Run: headless pygame with SDL's dummy video driver; simulated clock (each Clock.tick advances the game by its frame time, no real sleeping); random seed 0; keys injected as events and as key.get_pressed() state; no mouse input.
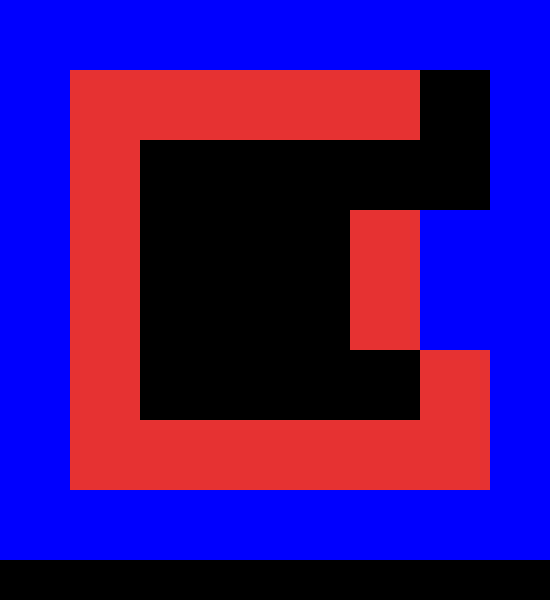
Frame 1 of 4 · flips 1–60 · no input
Frame 2 of 4 · flips 61–180 · tapped SPACE, RETURN · held RIGHT (→), D · screen unchanged from frame 1, image omitted
Frame 3 of 4 · flips 181–300 · held DOWN (↓), S · screen unchanged from frame 2, image omitted
Frame 4 of 4 · flips 301–420 · held LEFT (←), A, UP (↑), W · screen unchanged from frame 3, image omitted

The pygame program that drew these frames:

import random
import pygame
from pygame.locals import *
import time
# from matplotlib import pyplot as plt



# Movements:
# 0 -> no_action
# 1 -> left_rotation
# 2 -> right_rotation
# 3 -> forward


#  Face Of Robot
# 
#     3
# 	  ^
# 	  |
# 2 <- -> 0
# 	  |
# 	  v
# 	  1


populationSize = 100
trailSize = 28
validMoves = "0123"
targetFitness = 20
generationBound = 1000

generationList = []
fitnessList = []


# def setup():
# 	size(800,600)


# def draw():
# 	grid = [ [-1,-1,-1,-1,-1,-1,-1,-1],
# 			 [-1, 1, 1, 1, 1, 1, 1,-1],
# 			 [-1, 1, 0, 0, 0, 0, 1,-1],
# 			 [-1, 1, 0, 0, 0, 1,-1,-1],
# 			 [-1, 1, 0, 0, 0, 1,-1,-1],
# 			 [-1, 1, 0, 0, 0, 0, 1,-1],
# 			 [-1, 1, 1, 1, 1, 1, 1,-1],
# 			 [-1,-1,-1,-1,-1,-1,-1,-1],
# 	]

# 	x,y = 0,0
# 	for row in grid:
# 		for col in row:
# 			rect(x,y,70,70)
# 			x = x + w
# 		y = y + w
# 		x = 0







def drawOptimalOnScreen(chromosome):
	grid = [ [-1,-1,-1,-1,-1,-1,-1,-1],
			 [-1, 1, 1, 1, 1, 1, 1,-1],
			 [-1, 1, 0, 0, 0, 0, 1,-1],
			 [-1, 1, 0, 0, 0, 1,-1,-1],
			 [-1, 1, 0, 0, 0, 1,-1,-1],
			 [-1, 1, 0, 0, 0, 0, 1,-1],
			 [-1, 1, 1, 1, 1, 1, 1,-1],
			 [-1,-1,-1,-1,-1,-1,-1,-1],
	]


	w = 70

	red = (230,50,50)
	blue = (0,0,255)
	x,y = 0,0

	done = False
	done1 = False
	face_of_robot = 0

	i = 1
	j = 1
	fitness = 1
	grid[i][j] = 2
	for move in chromosome:
		if (move == '0'):
			temp = "do nothing"
		elif (move == '1'):
			face_of_robot = (face_of_robot - 1) % 4
		elif (move == '2'):
			face_of_robot = (face_of_robot + 1) % 4
		else:

			if (face_of_robot == 0 and checkMove(i,j+1,grid)):
				j += 1
			elif (face_of_robot == 1 and checkMove(i+1,j,grid)):
				i += 1
			elif (face_of_robot == 2 and checkMove(i,j-1,grid)):
				j -= 1
			elif (face_of_robot == 3 and checkMove(i-1,j,grid)):
				i -= 1
			else:
				temp = 1


		if(grid[i][j] == 1):
			grid[i][j] = 2

	pygame.init()
	window = pygame.display.set_mode([550,600])
	window1 = pygame.display.set_mode([550,600])


	while True:
		for event in pygame.event.get():
			if event.type == QUIT:
				pygame.quit()

		if done1 == False:
			for row in grid:
				for col in row:
					if col == -1:
						pygame.draw.rect(window,blue,(x,y,w,w))
					# elif col == 2:
					# 	time.sleep(1)
					# 	pygame.draw.rect(window,red,(x,y,w,w))
					# 	pygame.display.update()
					x = x + w
				y = y + w
				x = 0

		done1 = True
		pygame.display.update()

		x,y = 0,0
		if done == False:
			for row in grid:
				for col in row:
					if col == 2:
						time.sleep(0.5)
						pygame.draw.rect(window,red,(x,y,w,w))
						pygame.display.update()
					x = x + w
				y = y + w
				x = 0

		done = True
		pygame.display.update()





class IndiviualChromosome(object):
	def __init__(self,chromosome,fitness):
		self.chromosome = chromosome
		self.fitness = fitness


def crossOver(parent1,parent2):

	child = []
	for left, right in zip (parent1.chromosome,parent2.chromosome):

		prob = random.random()

		if prob < 0.6:
			child.append(left)

		elif prob < 0.9:
			child.append(right)
		else:
			child.append(random.choice(validMoves))

	return child

def crossover1(parent1,parent2):
	global trailSize

	pivot = random.randrange(trailSize)

	left = parent1.chromosome[0:pivot]
	right = parent1.chromosome[pivot:trailSize]

	left1 = parent2.chromosome[0:pivot]
	right1 = parent2.chromosome[pivot:trailSize]

	if(traverse_grid(left+right1) > traverse_grid(left1+ right)):
		return (left+right1)
	else:
		return(left1 + right)


def mutate(child):
	global validMoves,trailSize

	pivot = random.randrange(trailSize)
	child[pivot] = random.choice(validMoves)
	return child




def traverse_grid(chromosome):

	grid = [ [-1,-1,-1,-1,-1,-1,-1,-1],
			 [-1, 1, 1, 1, 1, 1, 1,-1],
			 [-1, 1, 0, 0, 0, 0, 1,-1],
			 [-1, 1, 0, 0, 0, 1,-1,-1],
			 [-1, 1, 0, 0, 0, 1,-1,-1],
			 [-1, 1, 0, 0, 0, 0, 1,-1],
			 [-1, 1, 1, 1, 1, 1, 1,-1],
			 [-1,-1,-1,-1,-1,-1,-1,-1],
	]

	face_of_robot = 0

	i = 1
	j = 1
	fitness = 1
	grid[i][j] = 0
	for move in chromosome:
		if (move == '0'):
			temp = "do nothing"
		elif (move == '1'):
			face_of_robot = (face_of_robot - 1) % 4
		elif (move == '2'):
			face_of_robot = (face_of_robot + 1) % 4
		else:

			if (face_of_robot == 0 and checkMove(i,j+1,grid)):
				j += 1
			elif (face_of_robot == 1 and checkMove(i+1,j,grid)):
				i += 1
			elif (face_of_robot == 2 and checkMove(i,j-1,grid)):
				j -= 1
			elif (face_of_robot == 3 and checkMove(i-1,j,grid)):
				i -= 1
			else:
				temp = 1


		if(grid[i][j] == 1):
			fitness += 1
			grid[i][j] = 0

	return fitness


def checkMove(i,j,grid):
	if(grid[i][j] == -1):
		return False
	else:
		return True

# def createPlot():
# 	global generationList,fitnessList,populationSize

# 	plt.plot(generationList,fitnessList, color = 'g')
# 	plt.title("Generation VS Fitness\n Population: " + str(populationSize) )
# 	plt.xlabel("No. of Generations")
# 	plt.ylabel("Fitness")
# 	plt.show()

def main():
	global populationSize,targetFitness,generationList,fitnessList

	counter = 0
	generation = 1

	terminatingCondition = False
	population = []

	for _ in range(populationSize):
		chromosome = [random.choice(validMoves) for _ in range(trailSize)]
		fitness = traverse_grid(chromosome)
		population.append(IndiviualChromosome(chromosome,fitness))

	while (terminatingCondition != True and generation < generationBound):
#
		population.sort(key = lambda x:x.fitness,reverse = True)

		generationList.append(generation)
		fitnessList.append(population[0].fitness)

		if(population[0].fitness == targetFitness):
			terminatingCondition = True
			break


		mating_pool = []

		n = int((10*populationSize)/100)
		for x in range(n):
			# parent1 = random.choice(population[:10])
			# parent2 = random.choice(population[:10])
			# child = (crossOver(parent1,parent2))
			# mating_pool.append(IndiviualChromosome(child,traverse_grid(child)))
			mating_pool.append(population[x])
			

		n = int((90*populationSize)/100)
		for _ in range(n):
			parent1 = random.choice(population[:50])
			parent2 = random.choice(population[:50])
			child = mutate(crossover1(parent1,parent2))
			child = mutate(child)
			child = mutate(child)
			childFitness = traverse_grid(child)
			mating_pool.append(IndiviualChromosome(child,childFitness))

		



		population = mating_pool
		print("Generation: " + str(generation) + " Chromosome: " + 
			"".join(population[0].chromosome) + " Fitness: " + 
				str(population[0].fitness))

		generation += 1

	print("Generation: " + str(generation) + " Chromosome: " + 
			"".join(population[0].chromosome) + " Fitness: " + 
				str(population[0].fitness))

	
	# createPlot()
	print("\n\n----------------------------------------------------")
	print("-------------- OPTIMAL SOLUTION --------------------\n\n")
	print("Optimal Chromosome -> " + "".join(population[0].chromosome))
	print("Optimal Fitness -> " + str(population[0].fitness))
	print("Blue colour represent the wall")
	print("Red colour represent the optimal movement of robot")
	drawOptimalOnScreen(population[0].chromosome)

if __name__ == '__main__':
	main()



# Took bit guidance from internet plus friends!
